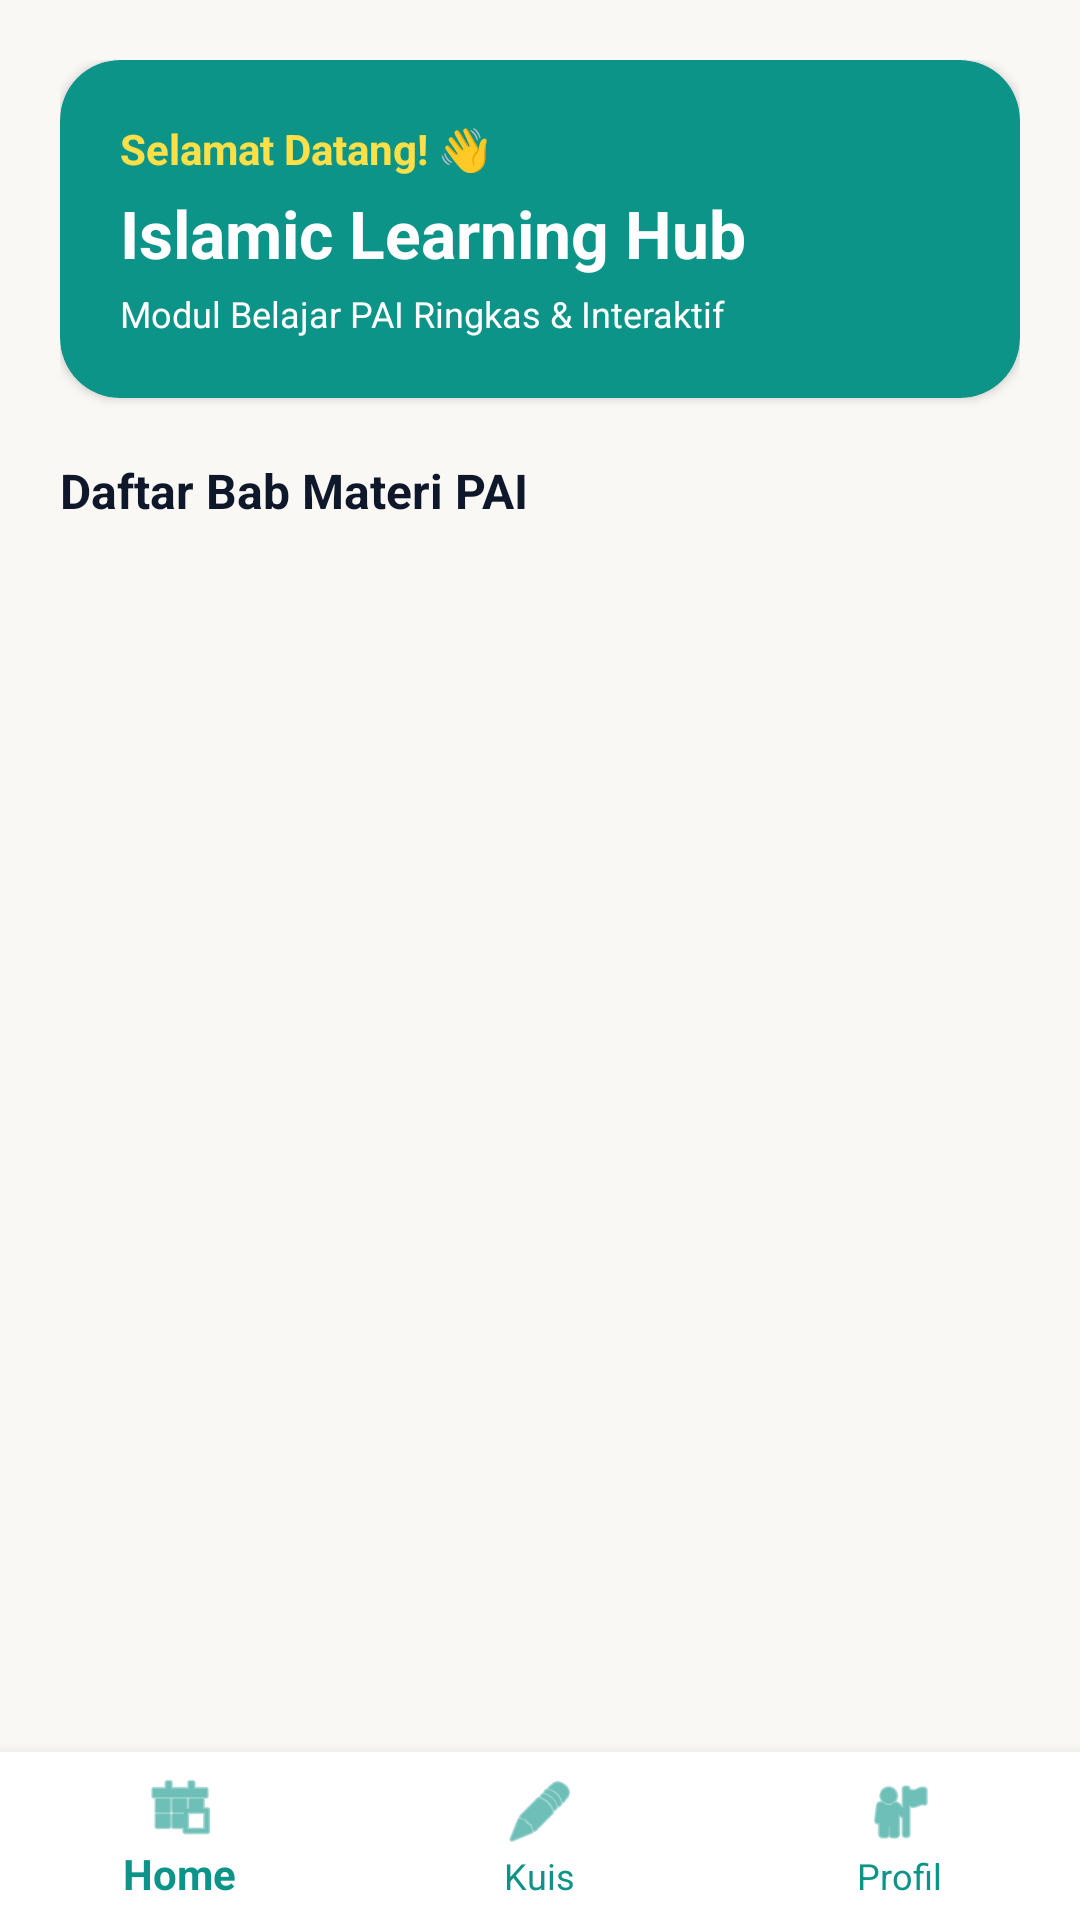

Android layout source for this screen:
<!-- AndroidManifest.xml: application theme Theme.IslamicLearningHub -->
<!-- res/layout/activity_main.xml -->
<?xml version="1.0" encoding="utf-8"?>
<RelativeLayout xmlns:android="http://schemas.android.com/apk/res/android"
    xmlns:app="http://schemas.android.com/apk/res-auto"
    android:layout_width="match_parent"
    android:layout_height="match_parent"
    android:background="@color/cream_bg">

    
    <LinearLayout
        android:layout_width="match_parent"
        android:layout_height="match_parent"
        android:layout_above="@id/bottomNavigation"
        android:orientation="vertical"
        android:padding="20dp">

        
        <androidx.cardview.widget.CardView
            android:layout_width="match_parent"
            android:layout_height="wrap_content"
            app:cardBackgroundColor="@color/teal_primary"
            app:cardCornerRadius="20dp"
            app:cardElevation="2dp">

            <LinearLayout
                android:layout_width="match_parent"
                android:layout_height="wrap_content"
                android:orientation="vertical"
                android:padding="20dp">

                <TextView
                    android:layout_width="wrap_content"
                    android:layout_height="wrap_content"
                    android:text="Selamat Datang! 👋"
                    android:textColor="@color/yellow_accent"
                    android:textSize="14sp"
                    android:textStyle="bold" />

                <TextView
                    android:layout_width="wrap_content"
                    android:layout_height="wrap_content"
                    android:layout_marginTop="4dp"
                    android:text="Islamic Learning Hub"
                    android:textColor="@color/white"
                    android:textSize="22sp"
                    android:textStyle="bold" />

                <TextView
                    android:layout_width="wrap_content"
                    android:layout_height="wrap_content"
                    android:layout_marginTop="4dp"
                    android:text="Modul Belajar PAI Ringkas &amp; Interaktif"
                    android:textColor="@color/white"
                    android:textSize="12sp" />
            </LinearLayout>
        </androidx.cardview.widget.CardView>

        
        <TextView
            android:layout_width="wrap_content"
            android:layout_height="wrap_content"
            android:layout_marginTop="20dp"
            android:layout_marginBottom="10dp"
            android:text="Daftar Bab Materi PAI"
            android:textColor="@color/navy_text"
            android:textSize="16sp"
            android:textStyle="bold" />

        
        <androidx.recyclerview.widget.RecyclerView
            android:id="@+id/rvBab"
            android:layout_width="match_parent"
            android:layout_height="match_parent"
            android:clipToPadding="false"
            android:paddingBottom="16dp" />

    </LinearLayout>

    
    <com.google.android.material.bottomnavigation.BottomNavigationView
        android:id="@+id/bottomNavigation"
        android:layout_width="match_parent"
        android:layout_height="wrap_content"
        android:layout_alignParentBottom="true"
        android:background="#FFFFFF"
        app:itemIconTint="@color/teal_primary"
        app:itemTextColor="@color/teal_primary"
        app:menu="@menu/bottom_nav_menu" />

</RelativeLayout>
<!-- resources referenced by this layout -->
<resources>
  <color name="cream_bg">#FAF8F5</color>
  <color name="navy_text">#0F172A</color>
  <color name="teal_primary">#0D9488</color>
  <color name="white">#FFFFFFFF</color>
  <color name="yellow_accent">#FDE047</color>
  <style name="Theme.IslamicLearningHub" parent="Base.Theme.IslamicLearningHub" />
  <style name="Base.Theme.IslamicLearningHub" parent="Theme.AppCompat.Light.NoActionBar">
          
      </style>
</resources>
